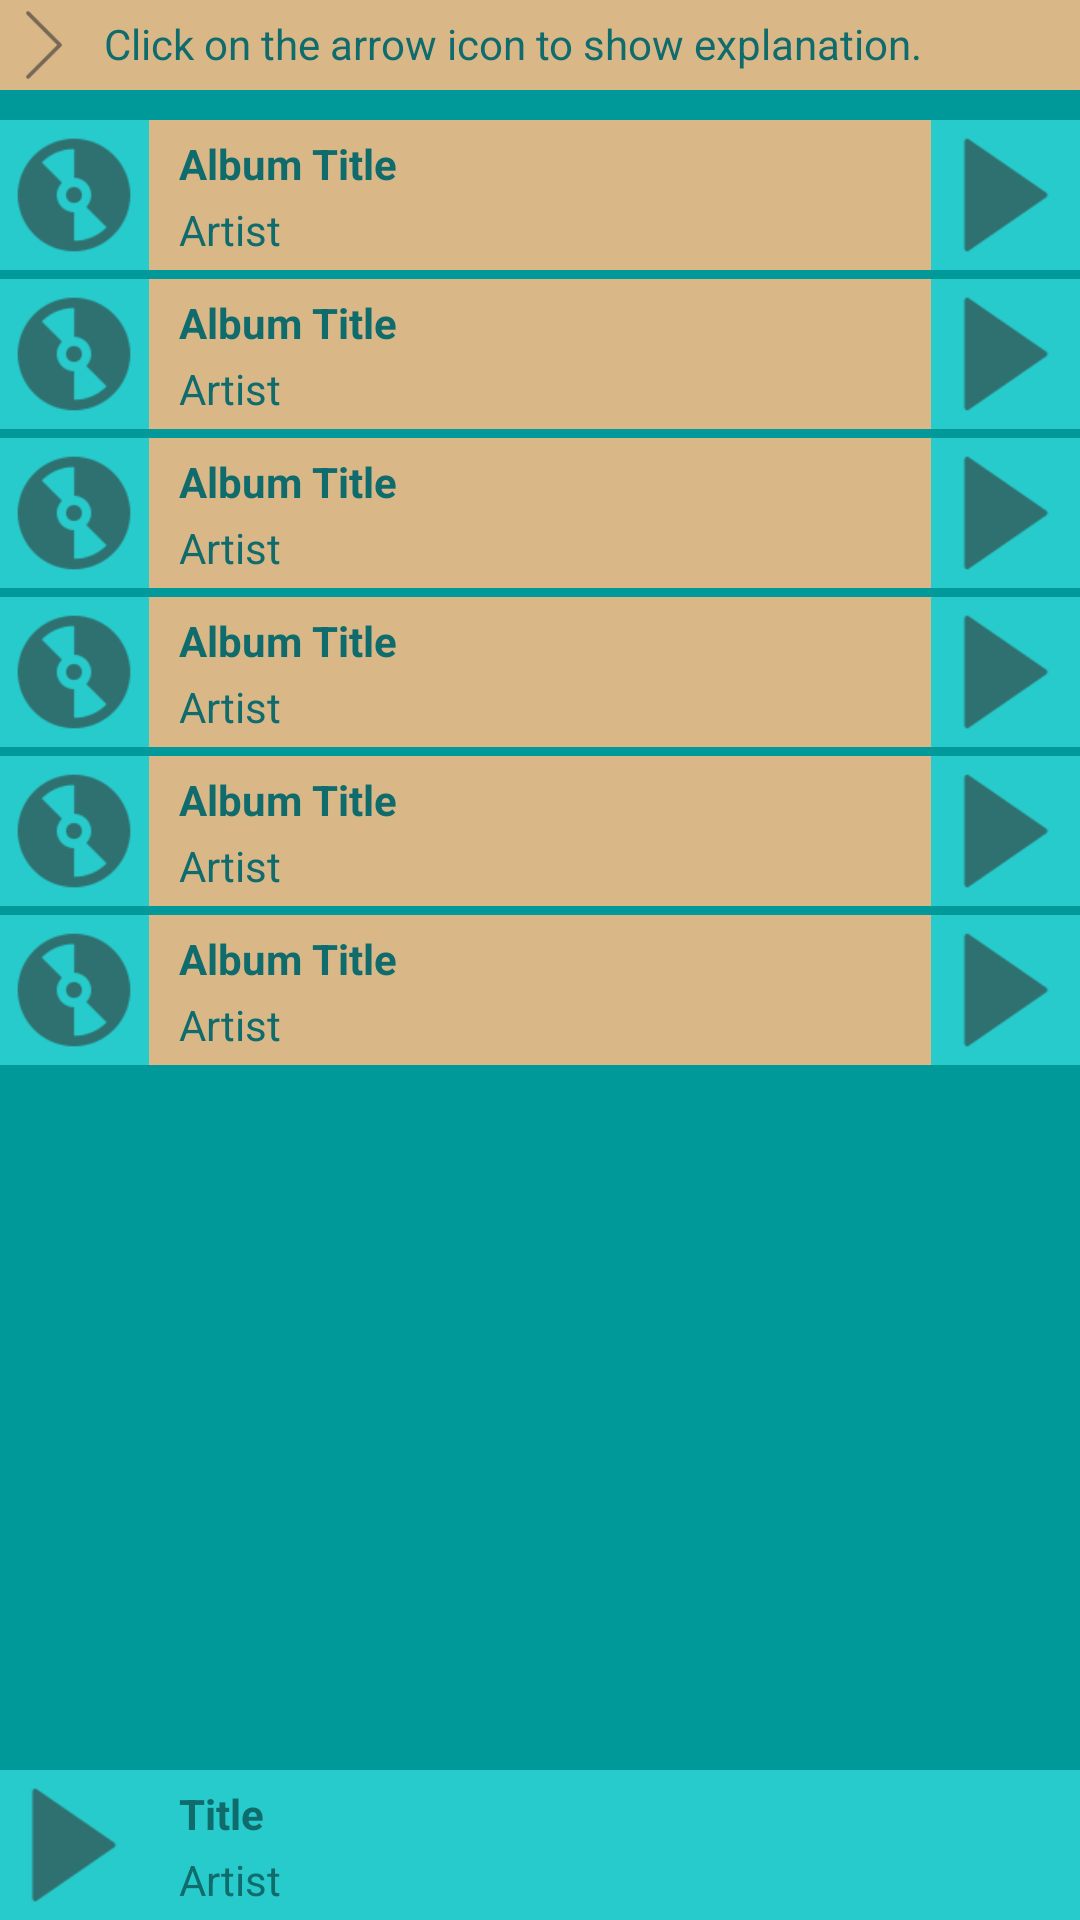

Android layout source for this screen:
<!-- AndroidManifest.xml: application theme AppTheme -->
<!-- res/layout/activity_album_list.xml -->
<?xml version="1.0" encoding="utf-8"?>
<RelativeLayout xmlns:android="http://schemas.android.com/apk/res/android"
    xmlns:tools="http://schemas.android.com/tools"
    android:id="@+id/activity_album_list"
    style="@style/ActivityLayout"
    tools:context="com.example.android.musicalappstructure.AlbumListActivity">


    <ScrollView xmlns:android="http://schemas.android.com/apk/res/android"
        style="@style/ScrollView">

        <LinearLayout
            style="@style/ScrollViewLayout" >

            <LinearLayout
                style="@style/ExplanationLayout">

                <LinearLayout
                    style="@style/ExplanationIconLayout">

                    <ImageView
                        style="@style/ExplanationIcon"
                        android:id="@+id/explain_icon"
                        android:src="@drawable/arrow_side"
                        android:onClick="changeArrow" />


                </LinearLayout>

                <TextView
                    style="@style/ExplanationText"
                    android:text="@string/explanation_title"
                    android:id="@+id/explanation_text"/>

            </LinearLayout>

            <LinearLayout
                style="@style/List">

                <LinearLayout
                    style="@style/ListImageLayout">

                    <ImageView
                        style="@style/ListImage"
                        android:src="@drawable/playlist"/>

                </LinearLayout>

                <LinearLayout
                    style="@style/BarTextLayout"
                    android:id="@+id/exampleOnClickListener">

                    <TextView
                        style="@style/DetailTextBold"
                        android:text="@string/album_title"/>

                    <TextView
                        style="@style/DetailText"
                        android:text="@string/artist_name"/>

                </LinearLayout>

                <LinearLayout
                    style="@style/ListImageLayout">

                    <ImageView
                        style="@style/ListImage"
                        android:src="@drawable/play_dark"/>

                </LinearLayout>

            </LinearLayout>

            <LinearLayout
                style="@style/Seperator">
            </LinearLayout>

            <LinearLayout
                style="@style/List">

                <LinearLayout
                    style="@style/ListImageLayout">

                    <ImageView
                        style="@style/ListImage"
                        android:src="@drawable/playlist"/>

                </LinearLayout>

                <LinearLayout
                    style="@style/BarTextLayout">

                    <TextView
                        style="@style/DetailTextBold"
                        android:text="@string/album_title"/>

                    <TextView
                        style="@style/DetailText"
                        android:text="@string/artist_name"/>

                </LinearLayout>

                <LinearLayout
                    style="@style/ListImageLayout">

                    <ImageView
                        style="@style/ListImage"
                        android:src="@drawable/play_dark"/>

                </LinearLayout>

            </LinearLayout>

            <LinearLayout
                style="@style/Seperator">
            </LinearLayout>

            <LinearLayout
                style="@style/List">

                <LinearLayout
                    style="@style/ListImageLayout">

                    <ImageView
                        style="@style/ListImage"
                        android:src="@drawable/playlist"/>

                </LinearLayout>

                <LinearLayout
                    style="@style/BarTextLayout">

                    <TextView
                        style="@style/DetailTextBold"
                        android:text="@string/album_title"/>

                    <TextView
                        style="@style/DetailText"
                        android:text="@string/artist_name"/>

                </LinearLayout>

                <LinearLayout
                    style="@style/ListImageLayout">

                    <ImageView
                        style="@style/ListImage"
                        android:src="@drawable/play_dark"/>

                </LinearLayout>

            </LinearLayout>

            <LinearLayout
                style="@style/Seperator">
            </LinearLayout>

            <LinearLayout
                style="@style/List">

                <LinearLayout
                    style="@style/ListImageLayout">

                    <ImageView
                        style="@style/ListImage"
                        android:src="@drawable/playlist"/>

                </LinearLayout>

                <LinearLayout
                    style="@style/BarTextLayout">

                    <TextView
                        style="@style/DetailTextBold"
                        android:text="@string/album_title"/>

                    <TextView
                        style="@style/DetailText"
                        android:text="@string/artist_name"/>

                </LinearLayout>

                <LinearLayout
                    style="@style/ListImageLayout">

                    <ImageView
                        style="@style/ListImage"
                        android:src="@drawable/play_dark"/>

                </LinearLayout>

            </LinearLayout>

            <LinearLayout
                style="@style/Seperator">
            </LinearLayout>

            <LinearLayout
                style="@style/List">

                <LinearLayout
                    style="@style/ListImageLayout">

                    <LinearLayout
                        style="@style/ListImageLayout">

                        <ImageView
                            style="@style/ListImage"
                            android:src="@drawable/playlist"/>

                    </LinearLayout>

                </LinearLayout>

                <LinearLayout
                    style="@style/BarTextLayout">

                    <TextView
                        style="@style/DetailTextBold"
                        android:text="@string/album_title"/>

                    <TextView
                        style="@style/DetailText"
                        android:text="@string/artist_name"/>

                </LinearLayout>

                <LinearLayout
                    style="@style/ListImageLayout">

                    <ImageView
                        style="@style/ListImage"
                        android:src="@drawable/play_dark"/>

                </LinearLayout>

            </LinearLayout>

            <LinearLayout
                style="@style/Seperator">
            </LinearLayout>

            <LinearLayout
                style="@style/List">

                <LinearLayout
                    style="@style/ListImageLayout">

                    <ImageView
                        style="@style/ListImage"
                        android:src="@drawable/playlist"/>

                </LinearLayout>

                <LinearLayout
                    style="@style/BarTextLayout">

                    <TextView
                        style="@style/DetailTextBold"
                        android:text="@string/album_title"/>

                    <TextView
                        style="@style/DetailText"
                        android:text="@string/artist_name"/>

                </LinearLayout>

                <LinearLayout
                    style="@style/ListImageLayout">

                    <ImageView
                        style="@style/ListImage"
                        android:src="@drawable/play_dark"/>

                </LinearLayout>

            </LinearLayout>

        </LinearLayout>

    </ScrollView>

    <LinearLayout
        style="@style/SeperatorLarge">
    </LinearLayout>

    <LinearLayout
        style="@style/NowPlayingBar"
        android:id="@+id/now_playing_bar">

        <LinearLayout
            style="@style/ListImageLayout">

            <ImageView
                style="@style/ListImage"
                android:id="@+id/now_playing"
                android:src="@drawable/play_dark"
                android:onClick="changeIcon"/>

        </LinearLayout>

        <LinearLayout
            android:id="@+id/now_playing_bar_details"
            style="@style/BarTextLayout">

            <TextView
                style="@style/DetailTextBold"
                android:text="@string/title_name"/>

            <TextView
                style="@style/DetailText"
                android:text="@string/artist_name"/>

        </LinearLayout>

    </LinearLayout>


</RelativeLayout>
<!-- resources referenced by this layout -->
<resources>
  <string name="album_title">Album Title</string>
  <string name="artist_name">Artist</string>
  <string name="explanation_title">Click on the arrow icon to show explanation.</string>
  <string name="title_name">Title</string>
  <style name="BarTextLayout">
          <item name="android:orientation">vertical</item>
          <item name="android:layout_width">wrap_content</item>
          <item name="android:layout_height">match_parent</item>
          <item name="android:layout_weight">1</item>
          <item name="android:paddingBottom">3dp</item>
          <item name="android:paddingTop">3dp</item>
      </style>
  <style name="ExplanationIcon">
          <item name="android:layout_height">30dp</item>
          <item name="android:layout_width">30dp</item>
      </style>
  <style name="ExplanationIconLayout">
          <item name="android:layout_height">wrap_content</item>
          <item name="android:layout_width">wrap_content</item>
      </style>
  <style name="ExplanationLayout">
          <item name="android:orientation">horizontal</item>
          <item name="android:layout_height">wrap_content</item>
          <item name="android:layout_width">match_parent</item>
          <item name="android:background">@color/colorAccent</item>
          <item name="android:layout_marginBottom">10dp</item>
      </style>
  <style name="ExplanationText">
          <item name="android:layout_width">wrap_content</item>
          <item name="android:layout_height">wrap_content</item>
          <item name="android:padding">5dp</item>
          <item name="android:textSize">14sp</item>
          <item name="android:fontFamily">sans-serif</item>
          <item name="android:textColor">@color/textColorDark</item>
      </style>
  <style name="List">
          <item name="android:layout_height">wrap_content</item>
          <item name="android:layout_width">match_parent</item>
          <item name="android:orientation">horizontal</item>
          <item name="android:background">@color/colorAccent</item>
      </style>
  <style name="ListImage">
          <item name="android:layout_width">50dp</item>
          <item name="android:layout_height">50dp</item>
          <item name="android:layout_centerHorizontal">true</item>
          <item name="android:layout_weight">0</item>
      </style>
  <style name="ScrollView">
          <item name="android:layout_width">match_parent</item>
          <item name="android:layout_height">wrap_content</item>
          <item name="android:fillViewport">true</item>
          <item name="android:layout_marginBottom">60dp</item>
      </style>
  <style name="ScrollViewLayout">
          <item name="android:layout_width">match_parent</item>
          <item name="android:layout_height">wrap_content</item>
          <item name="android:orientation">vertical</item>
          <item name="android:gravity">center_horizontal</item>
      </style>
  <style name="Seperator">
          <item name="android:orientation">horizontal</item>
          <item name="android:layout_width">match_parent</item>
          <item name="android:layout_height">3dp</item>
          <item name="android:background">@color/colorPrimaryDark</item>
      </style>
  <style name="SeperatorLarge">
          <item name="android:layout_width">match_parent</item>
          <item name="android:layout_height">8dp</item>
          <item name="android:background">@color/colorPrimaryDark</item>
          <item name="android:layout_above">@id/now_playing_bar</item>
      </style>
  <color name="colorPrimaryDark">#009999</color>
  <color name="textColorDark">#106C6C</color>
  <color name="colorAccent">#D9FFBC84</color>
  <color name="colorPrimary">#28CBCB</color>
  <color name="textColor">#FFBF8A</color>
</resources>
